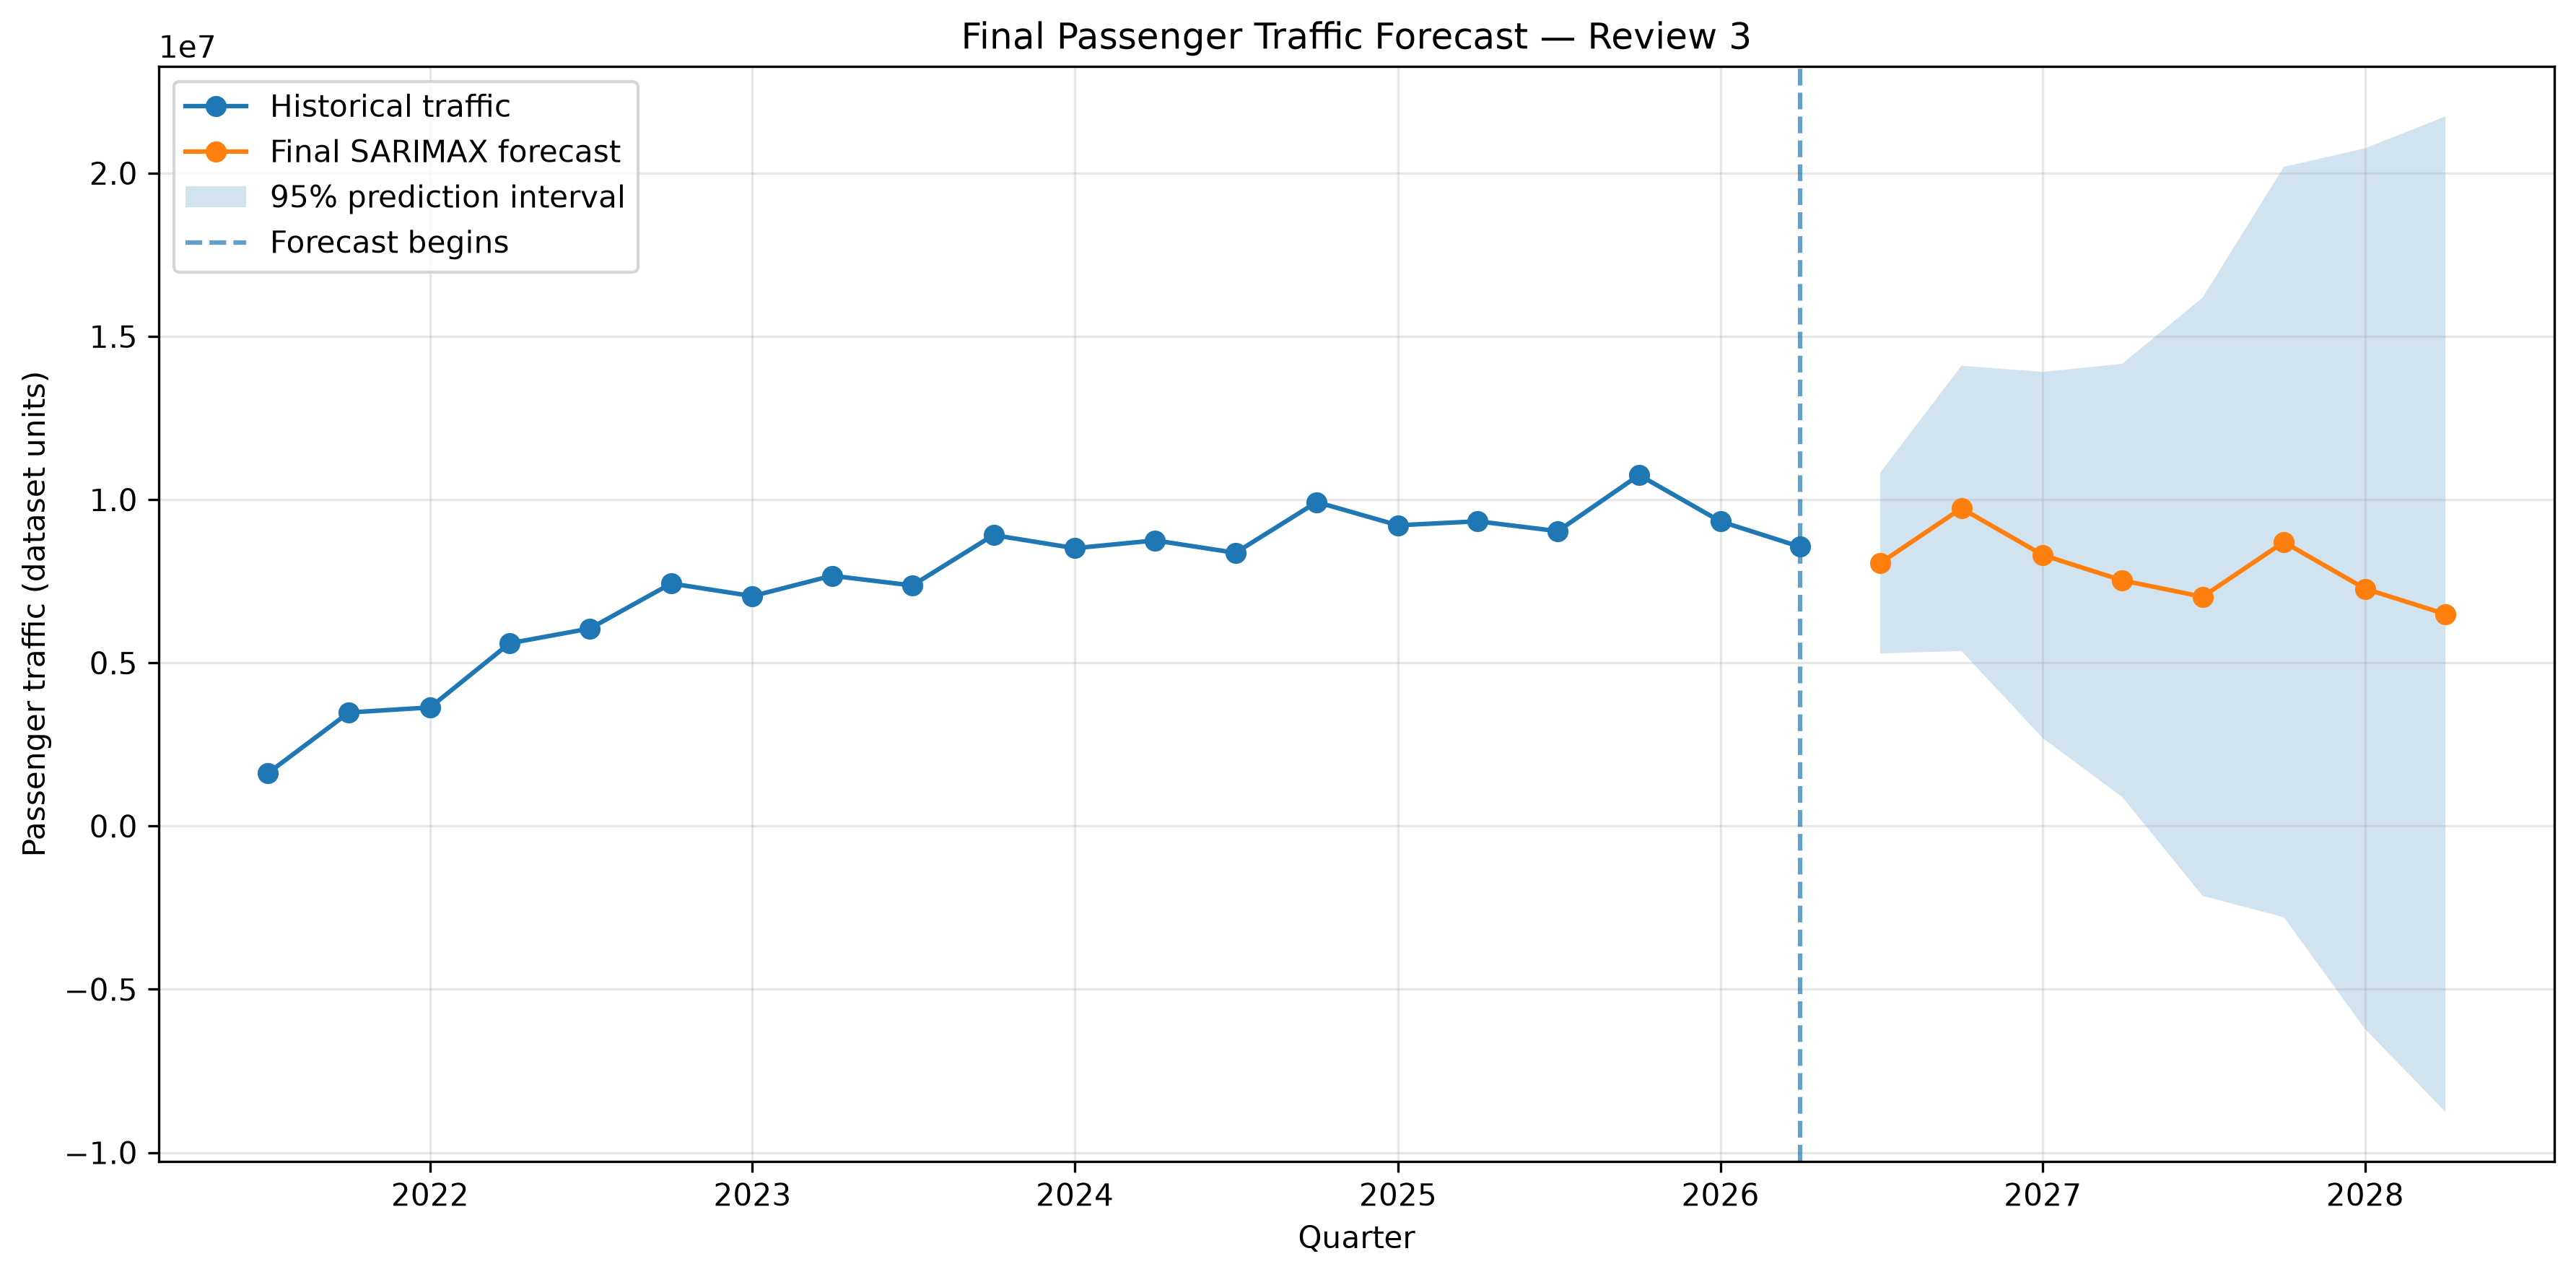

The data file committed next to this chart (first rows):
Quarter, Forecast_PaxToIndia, Lower_95_CI, Upper_95_CI
2026-07-01, 8056740, 5287316, 10826163
2026-10-01, 9732126, 5361869, 14102383
2027-01-01, 8302433, 2693581, 13911284
2027-04-01, 7524416, 888935, 14159898
2027-07-01, 7023962, -2140679, 16188604
2027-10-01, 8699245, -2793120, 20191609
2028-01-01, 7269528, -6223153, 20762209
2028-04-01, 6491507, -8754918, 21737932
